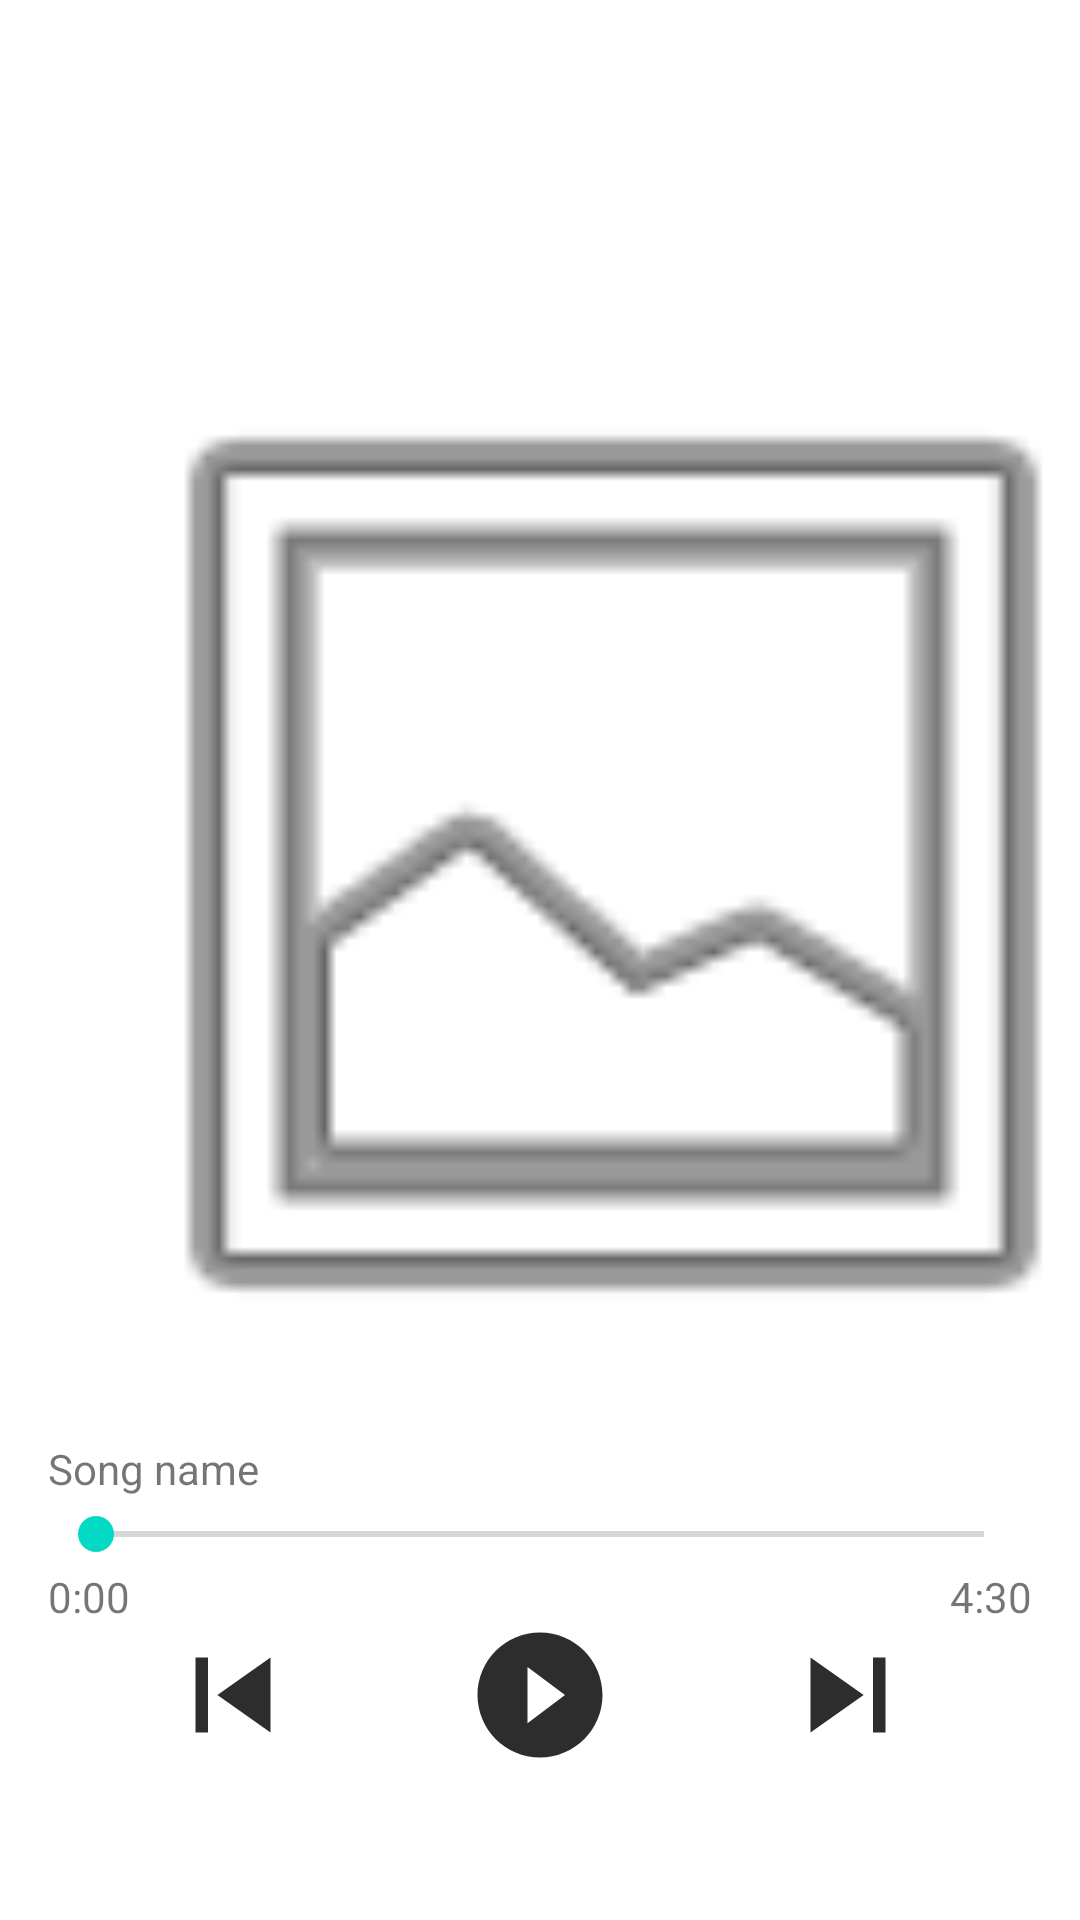

Here is an Android app screen rendered from its layout file. Give the layout XML and the strings, colors and styles it references.
<!-- AndroidManifest.xml: application theme Theme.MPlayer -->
<!-- res/layout/activity_player.xml -->
<?xml version="1.0" encoding="utf-8"?>
<androidx.constraintlayout.widget.ConstraintLayout xmlns:android="http://schemas.android.com/apk/res/android"
    xmlns:app="http://schemas.android.com/apk/res-auto"
    xmlns:tools="http://schemas.android.com/tools"
    android:layout_width="match_parent"
    android:layout_height="match_parent">

    <ImageView
        android:id="@+id/play_btn"
        android:layout_width="50dp"
        android:layout_height="50dp"
        android:layout_marginBottom="50dp"
        app:layout_constraintBottom_toBottomOf="parent"
        app:layout_constraintEnd_toStartOf="@+id/skip_next_btn"
        app:layout_constraintStart_toEndOf="@id/skip_prev_btn"
        app:srcCompat="@drawable/ic_play" />

    <ImageView
        android:id="@+id/skip_next_btn"
        android:layout_width="50dp"
        android:layout_height="50dp"
        android:layout_marginBottom="50dp"
        app:layout_constraintBottom_toBottomOf="parent"
        app:layout_constraintStart_toEndOf="@id/play_btn"
        app:layout_constraintEnd_toEndOf="parent"
        app:srcCompat="@drawable/ic_skip_next" />

    <ImageView
        android:id="@+id/skip_prev_btn"
        android:layout_width="50dp"
        android:layout_height="50dp"
        android:layout_marginBottom="50dp"
        app:layout_constraintBottom_toBottomOf="parent"
        app:layout_constraintEnd_toStartOf="@+id/play_btn"
        app:layout_constraintStart_toStartOf="parent"
        app:srcCompat="@drawable/ic_skip_previous" />

    <SeekBar
        android:id="@+id/seek_bar"
        android:layout_width="match_parent"
        android:layout_height="25dp"
        android:layout_margin="16dp"
        app:layout_constraintBottom_toTopOf="@+id/play_btn"
        app:layout_constraintEnd_toEndOf="parent"
        app:layout_constraintStart_toStartOf="parent" />

    <TextView
        android:id="@+id/current_time"
        android:layout_width="wrap_content"
        android:layout_height="wrap_content"
        android:layout_marginStart="16dp"
        android:text="0:00"
        app:layout_constraintBottom_toTopOf="@+id/skip_prev_btn"
        app:layout_constraintStart_toStartOf="parent"
        app:layout_constraintTop_toBottomOf="@+id/seek_bar" />

    <TextView
        android:id="@+id/total_time"
        android:layout_width="wrap_content"
        android:layout_height="wrap_content"
        android:layout_marginEnd="16dp"
        android:text="4:30"
        app:layout_constraintBottom_toTopOf="@+id/skip_next_btn"
        app:layout_constraintEnd_toEndOf="parent"
        app:layout_constraintTop_toBottomOf="@+id/seek_bar" />

    <TextView
        android:id="@+id/song_name"
        android:layout_width="wrap_content"
        android:layout_height="wrap_content"
        android:layout_marginStart="16dp"
        android:text="Song name"
        app:layout_constraintBottom_toTopOf="@+id/seek_bar"
        app:layout_constraintStart_toStartOf="parent" />

    <ImageView
        android:id="@+id/imageView4"
        android:layout_width="377dp"
        android:layout_height="544dp"
        android:layout_marginStart="16dp"
        android:layout_marginTop="16dp"
        app:layout_constraintStart_toStartOf="parent"
        app:layout_constraintTop_toTopOf="parent"
        app:srcCompat="@android:drawable/ic_menu_gallery" />
</androidx.constraintlayout.widget.ConstraintLayout>
<!-- resources referenced by this layout -->
<resources>
  <!-- drawable ic_play (drawable) -->
  <vector android:height="24dp" android:tint="#2D2D2D"
      android:viewportHeight="24" android:viewportWidth="24"
      android:width="24dp" xmlns:android="http://schemas.android.com/apk/res/android">
      <path android:fillColor="@android:color/white" android:pathData="M12,2C6.48,2 2,6.48 2,12s4.48,10 10,10 10,-4.48 10,-10S17.52,2 12,2zM10,16.5v-9l6,4.5 -6,4.5z"/>
  </vector>
  <!-- drawable ic_skip_next (drawable) -->
  <vector android:height="24dp" android:tint="#2D2D2D"
      android:viewportHeight="24" android:viewportWidth="24"
      android:width="24dp" xmlns:android="http://schemas.android.com/apk/res/android">
      <path android:fillColor="@android:color/white" android:pathData="M6,18l8.5,-6L6,6v12zM16,6v12h2V6h-2z"/>
  </vector>
  <!-- drawable ic_skip_previous (drawable) -->
  <vector android:height="24dp" android:tint="#2D2D2D"
      android:viewportHeight="24" android:viewportWidth="24"
      android:width="24dp" xmlns:android="http://schemas.android.com/apk/res/android">
      <path android:fillColor="@android:color/white" android:pathData="M6,6h2v12L6,18zM9.5,12l8.5,6L18,6z"/>
  </vector>
  <style name="Theme.MPlayer" parent="Theme.MaterialComponents.DayNight.DarkActionBar">
          
          <item name="colorPrimary">#37474f</item>
          <item name="colorPrimaryVariant">#62727b</item>
          <item name="colorOnPrimary">#ffffff</item>
          
          <item name="colorSecondary">@color/teal_200</item>
          <item name="colorSecondaryVariant">@color/teal_700</item>
          <item name="colorOnSecondary">@color/black</item>
          
          <item name="android:statusBarColor" tools:targetApi="l">?attr/colorPrimaryVariant</item>
          
      </style>
  <!-- not gathered from this repository: default colours our renderer supplied (Android Studio template values) -->
  <color name="teal_200">#FF03DAC5</color>
  <color name="teal_700">#FF018786</color>
  <color name="black">#FF000000</color>
</resources>
